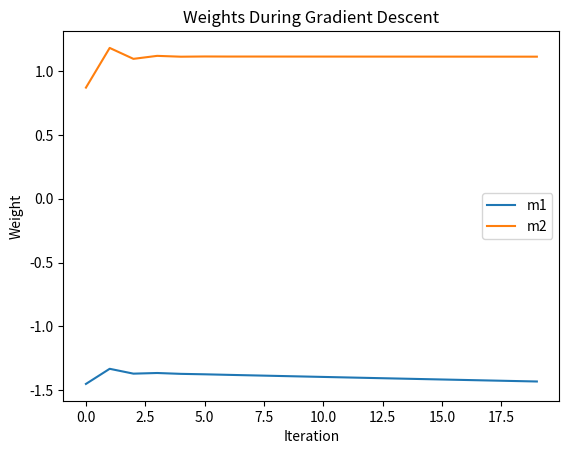
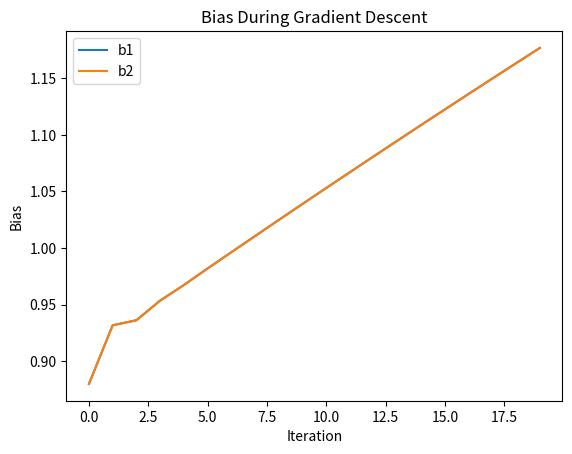
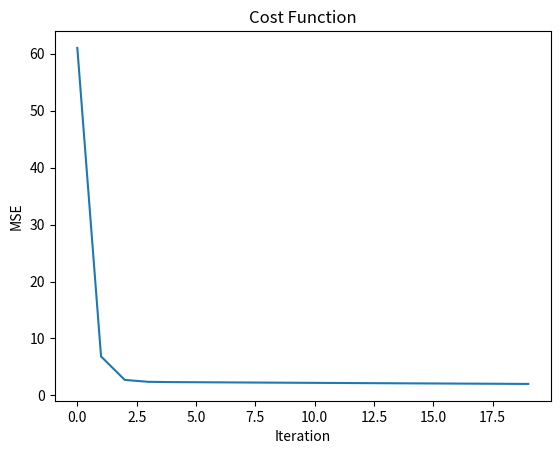

Source code (Python) for these figures, in order:
import numpy as np
import matplotlib.pyplot as plt
from scipy.optimize import approx_fprime

#===========================
# Declaration of x and y
#===========================

X = np.array([
    [1,3],
    [4,10]
], dtype=float)

y = np.array([
    [5],
    [6]
], dtype=float)

#========================
# Initialize parameters (weight & bias)
#========================

m = np.array([
    [-1],
    [2]
], dtype=float)

b = np.array([
    [1],
    [1]
], dtype=float)

#=============
# Prediction
#=============

def predict(X, m, b):
    return X @ m + b

predict(X,m,b)

#======================
# Cost function (MSE) | Calculate how wrong is the model
#======================

def mse(y_true, y_pred):
    return np.mean((y_pred - y_true) ** 2)

#============
# Gradient (How we should change our parameters)
#============

def gradients(X, y, y_hat):

    n = len(y)

    error = y_hat - y

    grad_m = (2/n) * X.T @ error

    grad_b = (2/n) * np.sum(error)

    return grad_m, grad_b

# This decide whether we increase or decrease the parameter value

#====================
# Scipy derivative
#====================

def equation(x):
    return x[0]**2 + 3*x[0]

point = np.array([2.0])

gradient = approx_fprime(
    point,
    equation,
    epsilon=1e-6
)

print(gradient)

#================
# History list
#================

m_history = []

b_history = []

cost_history = []

#=========================
# Gradient descent loop
#=========================

learning_rate = 0.01

iterations = 20

for i in range(iterations):

    y_hat = predict(X,m,b)

    cost = mse(y,y_hat)

    grad_m, grad_b = gradients(
        X,
        y,
        y_hat
    )

    m = m - learning_rate*grad_m

    b = b - learning_rate*grad_b

    m_history.append(m.copy())

    b_history.append(b.copy())

    cost_history.append(cost)

    print(f"Iteration {i+1}")

    print("Prediction")

    print(y_hat)

    print("Cost")

    print(cost)

    print("Weights")

    print(m)

    print("Bias")

    print(b)

    print("--------------------")

#===================
# plot m (weight)
#===================

m1 = [x[0][0] for x in m_history]

m2 = [x[1][0] for x in m_history]

plt.plot(m1,label="m1")

plt.plot(m2,label="m2")

plt.xlabel("Iteration")

plt.ylabel("Weight")

plt.title("Weights During Gradient Descent")

plt.legend()

plt.show()

#=================
# Plot b (bias)
#=================

b1 = [x[0][0] for x in b_history]

b2 = [x[1][0] for x in b_history]

plt.plot(b1,label="b1")

plt.plot(b2,label="b2")

plt.xlabel("Iteration")

plt.ylabel("Bias")

plt.title("Bias During Gradient Descent")

plt.legend()

plt.show()

#================
# plot error
#================

plt.plot(cost_history)

plt.xlabel("Iteration")

plt.ylabel("MSE")

plt.title("Cost Function")

plt.show()
